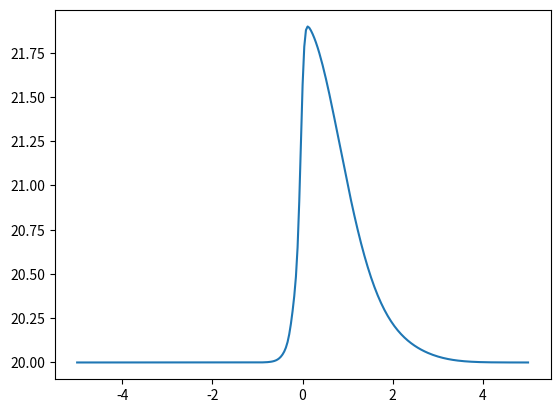

Here is the Python script that generated this plot:
import numpy as np
import matplotlib.pyplot as plt

h = 0.037
k = 0.0001
L = 10
x = np.linspace(-L/2,L/2,int(L/h)+1)
sigma = 0.054
tau = 1/120
V_0 = 120
rho_hat = 120
E = 100
c_0 = 54
mu = 600
f_up = 1948
f_rmp = 121
rho_up = 20
N = 100

def q(t):
    return 121

def phi(x):
    return ((2*np.pi*(sigma**2))**(-1/2))*np.exp(-(x**2)/(2*(sigma**2)))

def V_ro(ro):
    return V_0*(1-(ro/rho_hat))/(1+E*((ro/rho_hat)**4))

def s(U,m,n):
    u1 = q(n*k)*phi((m*h)-(L/2))
    print(phi((m*h)-(L/2)))
    u2 = ((V_ro(U[0,m])-U[1,m])/tau)
    return np.array([u1, u2])

def f_u(U,m):
    u1 = U[0,m]*U[1,m]
    u2 = 1/2*(U[1,m]**2) + (c_0**2)*np.log(U[0,m])
    return np.array([u1,u2])

u = np.zeros([2,len(x)+1]) #2 x M
u_next = np.zeros([2,len(x)+1])
initial_velocity = V_ro(rho_up)
u[0,:] = rho_up
u[1,:] = initial_velocity
u_next[0,:] = rho_up
u_next[1,:] = initial_velocity
for n in range(N):
    print(n)
    #u[:,len(x)] = u[:,len(x)-1]
    #u[:,0] = u[:,1]
    f = f_u(u, range(1,len(x)+1))
    print(f)
    print(len(f[1]))
    for m in range(1,len(x)-1):
        s_next = s(u,m,n)
        #f_next_m1 = f_u(u,m-1) #m-1
        #f_next_p1 = f_u(u,m+1) #m+1
        u_next[0,m] = ((u[0,m-1]+ u[0,m+1])/2) -(k/(2*h))*(f[0,m+1]-f[0,m-1])+(k*s_next[0])
        u_next[1,m] = ((u[1,m-1]+ u[1,m+1])/2) -(k/(2*h))*(f[1,m+1]-f[1,m-1])+(k*s_next[1]) + ((k/(h**2))*(u[1,m+1]-2*u[1,m]+u[1,m-1]))

        #print(((u[0, m - 1] + u[0, m + 1]) / 2), (k / (2 * h)) * (f_next_p1[0] - f_next_m1[0]), (k * s_next[0]))
        #print(((u[1,m-1]+ u[1,m+1])/2),(k/(2*h))*(f_next_p1[1]-f_next_m1[1]),(k*s_next[1]))
    u_next[0,0] = rho_up
    u_next[1,0] = initial_velocity
    u_next[:, len(x)] = u_next[:, len(x) - 1]
    u = u_next
    #u[:, len(x)] = u[:, len(x) - 1]
    #u[:, 0] = u[:, 1]

plt.plot(x,u[0][:-1])
plt.show()